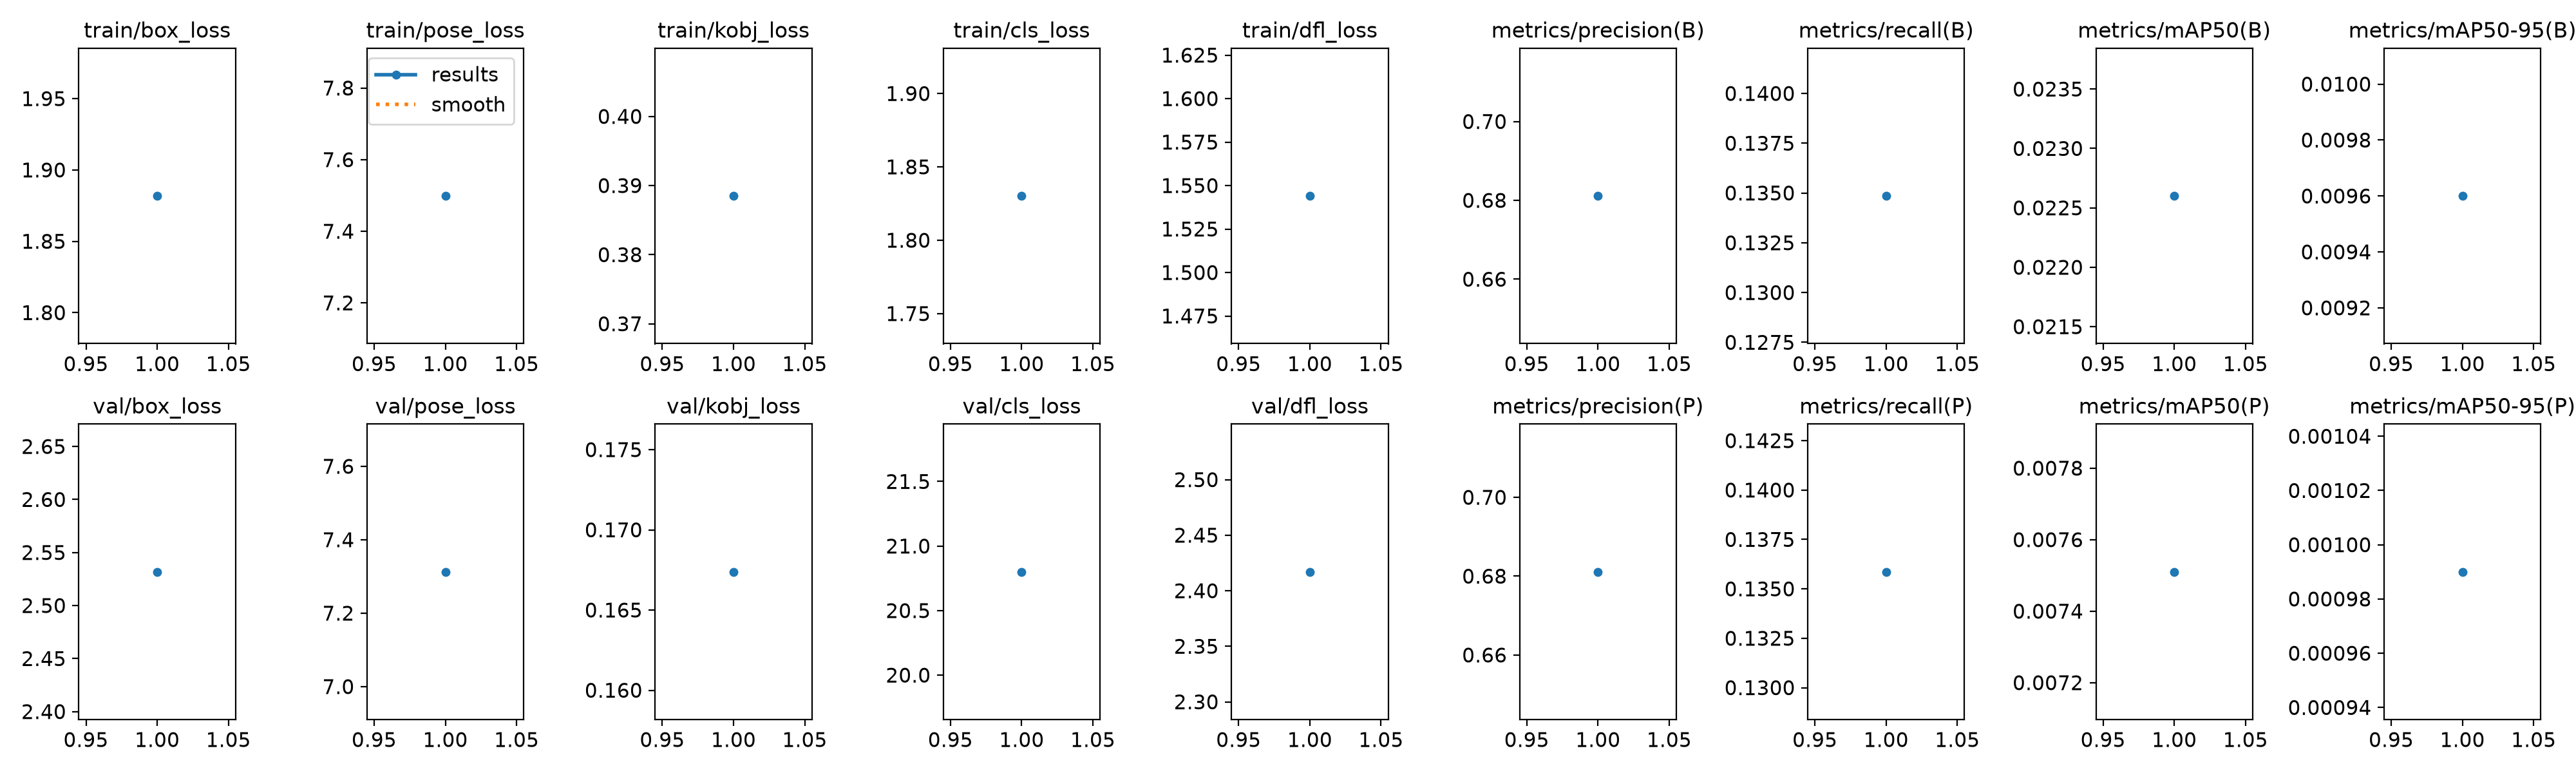

The table this chart was drawn from, first rows:
epoch, time, train/box_loss, train/pose_loss, train/kobj_loss, train/cls_loss, train/dfl_loss, metrics/precision(B), metrics/recall(B), metrics/mAP50(B), metrics/mAP50-95(B), metrics/precision(P), metrics/recall(P), metrics/mAP50(P), metrics/mAP50-95(P), val/box_loss, val/pose_loss, val/kobj_loss, val/cls_loss, val/dfl_loss, lr/pg0, lr/pg1, lr/pg2
1, 81.19, 1.882, 7.499, 0.3885, 1.83, 1.544, 0.6811, 0.1348, 0.0226, 0.0096, 0.6811, 0.1359, 0.00751, 0.00099, 2.532, 7.312, 0.1674, 20.8, 2.417, 0.001429, 0.001429, 0.001429
